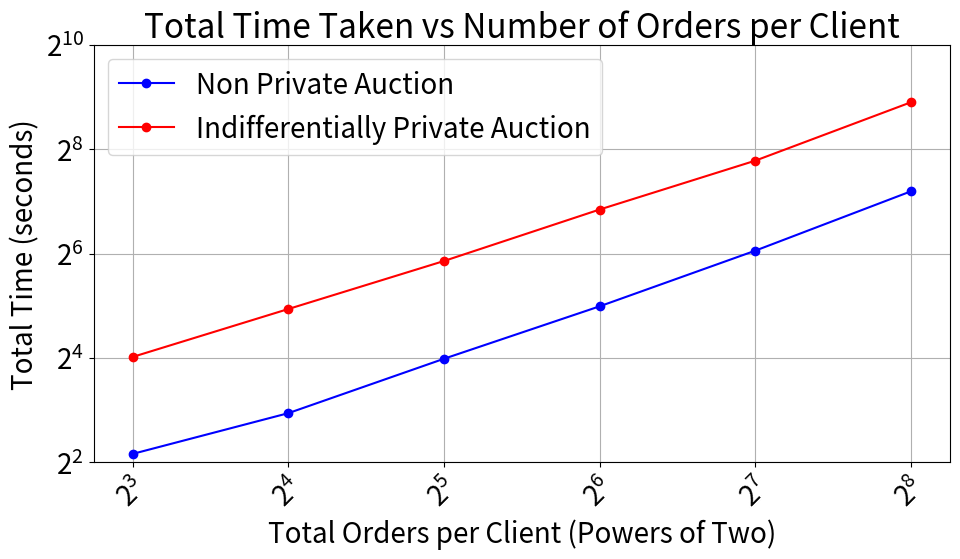

Recreate this plot in Python.
import matplotlib.pyplot as plt
import numpy as np
# Increase font size for the entire plot
plt.rcParams.update({'font.size': 20})
# Create data
# Define the range of total orders (powers of two)
x = np.array([2**i for i in range(3, 9)])
y1 = [4.473477, 7.685844, 15.835275, 31.789683, 66.598242, 146.548425]  # Plaintext total time
y2 = [16.219227, 30.659232, 58.022745, 115.010172, 220.162902, 478.396692]  # IDP total time


plt.figure(figsize=(10, 6))

# Plot total time taken
plt.plot(x, y1, label='Non Private Auction', marker='o', color='blue')
plt.plot(x, y2, label='Indifferentially Private Auction', marker='o', color='red')
plt.title('Total Time Taken vs Number of Orders per Client')
plt.xlabel('Total Orders per Client (Powers of Two)')
plt.ylabel('Total Time (seconds)')
plt.xscale('log', base=2)
plt.yscale('log', base=2) # Set x-axis to logarithmic scale with base 2
plt.ylim(2**2, 2**10)
plt.xticks(x)  # Set x-ticks to the values in x
plt.xticks(rotation=45)  # Rotate x-axis labels
plt.legend()
plt.grid()

# Adjust layout to prevent overlap
plt.tight_layout()

# Save the plot as an image
plt.savefig('order.pdf', dpi=300)  # Save as PNG with high resolution
plt.show()